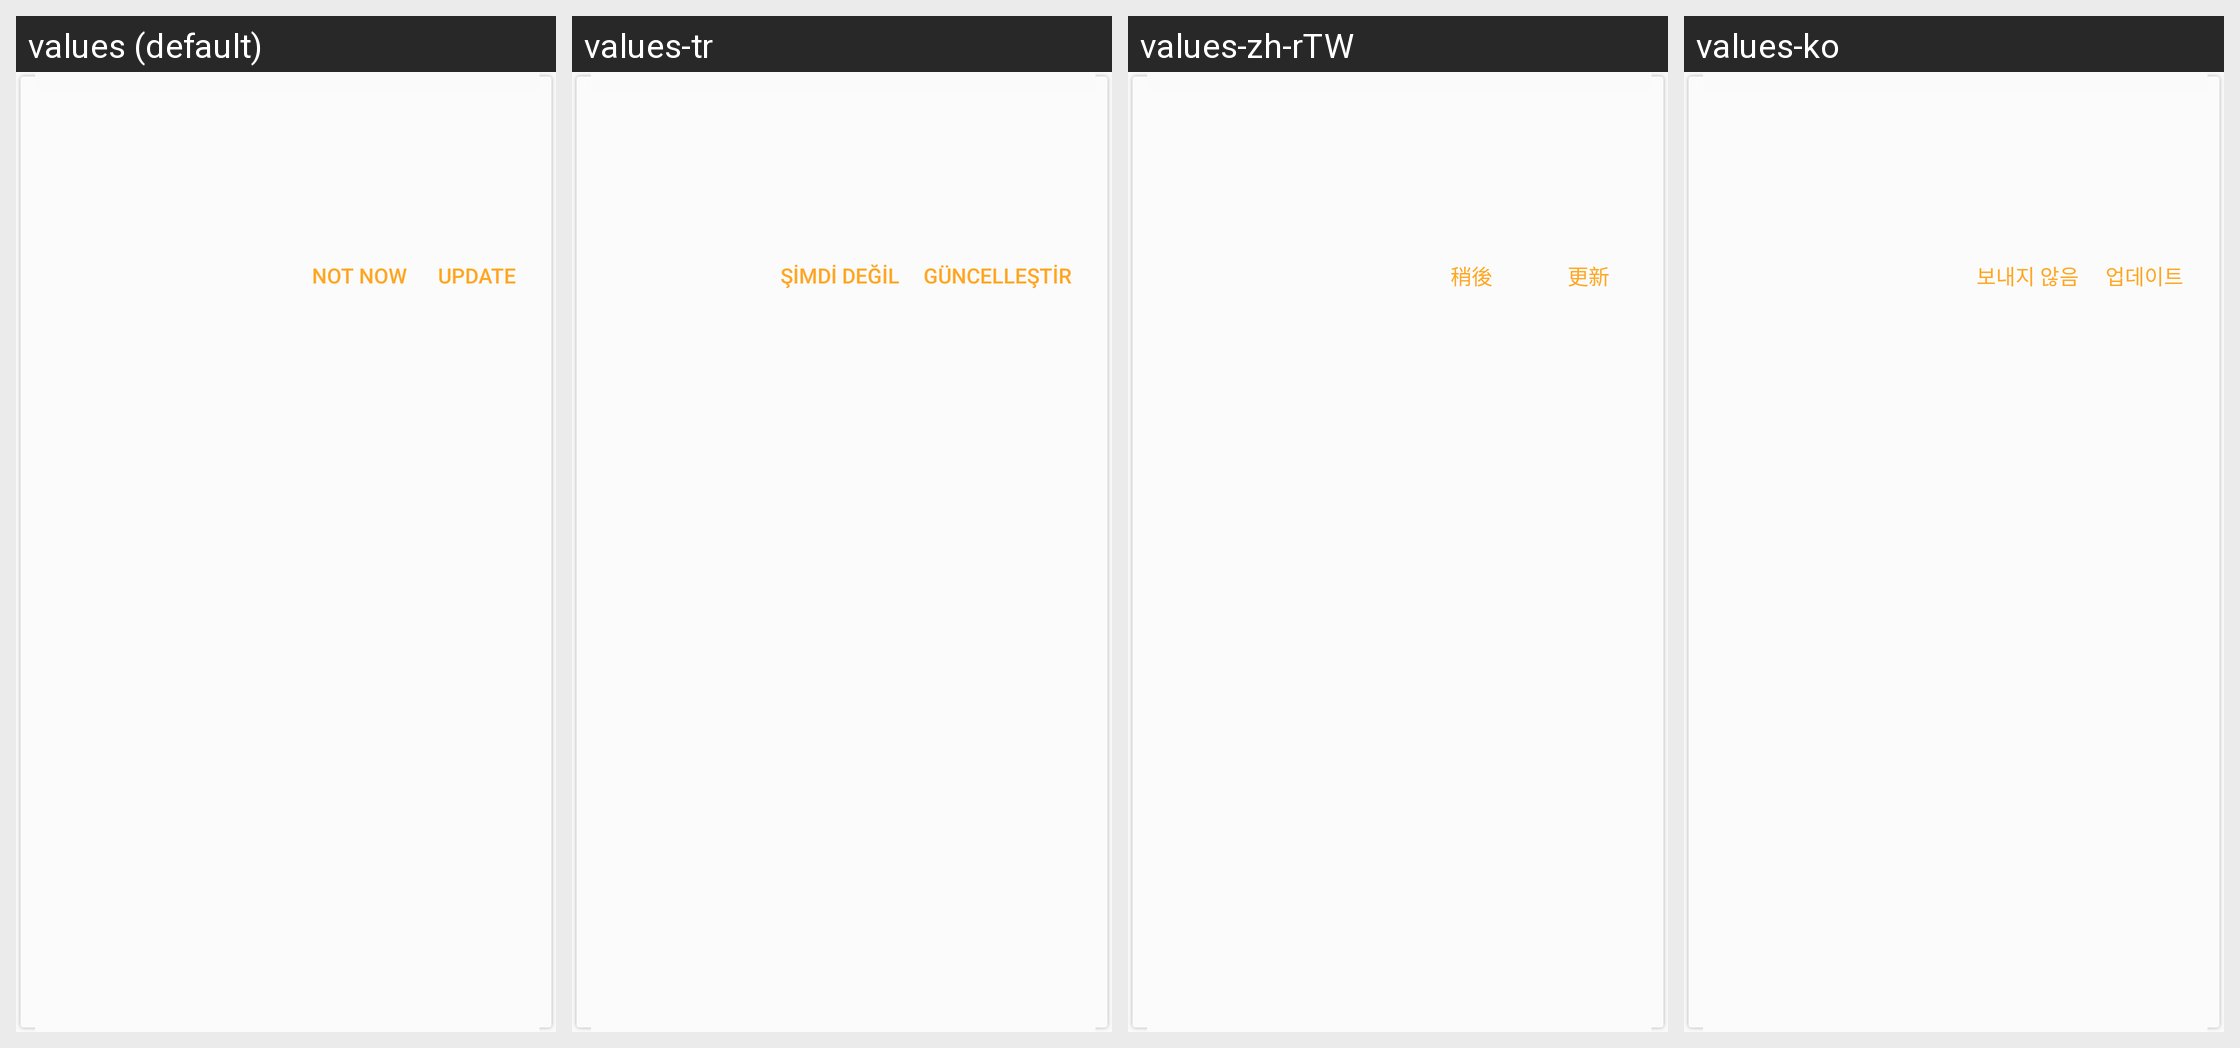

Locale-by-locale string values for the Android screen shown in this grid:
Android screen res/layout/show_upgraded_version_no_imgage_dlg.xml rendered under 4 locales, left to right: values (default), values-tr, values-zh-rTW, values-ko. Device: Nexus 5 (rendered at 1080×1920; each locale shown at half size, 540×960, under a caption strip naming it); theme AppTheme.
Other locales in the repository, not shown: values-ar, values-bg, values-bn, values-cs, values-da, values-de, values-el, values-es, values-fa, values-fi, values-fil, values-fr, values-hi, values-hr, values-hu, values-in, values-it, values-iw, values-ja, values-ka, values-mk, values-ms, values-my, values-nb, values-nl, values-pl, values-pt, values-pt-rBR, values-pt-rPT, values-ro, values-ru, values-sk, values-sq, values-sr, values-sv, values-sw, values-th, values-uk, values-ur, values-vi, values-zh-rCN.
Strings drawn on this screen, with the default value and each locale's value (text and hints the layout hard-codes, and strings that could not be matched under every locale, appear in the picture but are not listed):

feedback_not_now
  values: NOT NOW
  values-tr: ŞİMDİ DEĞİL
  values-zh-rTW: 稍後
  values-ko: 보내지 않음

update
  values: Update
  values-tr: Güncelleştir
  values-zh-rTW: 更新
  values-ko: 업데이트
